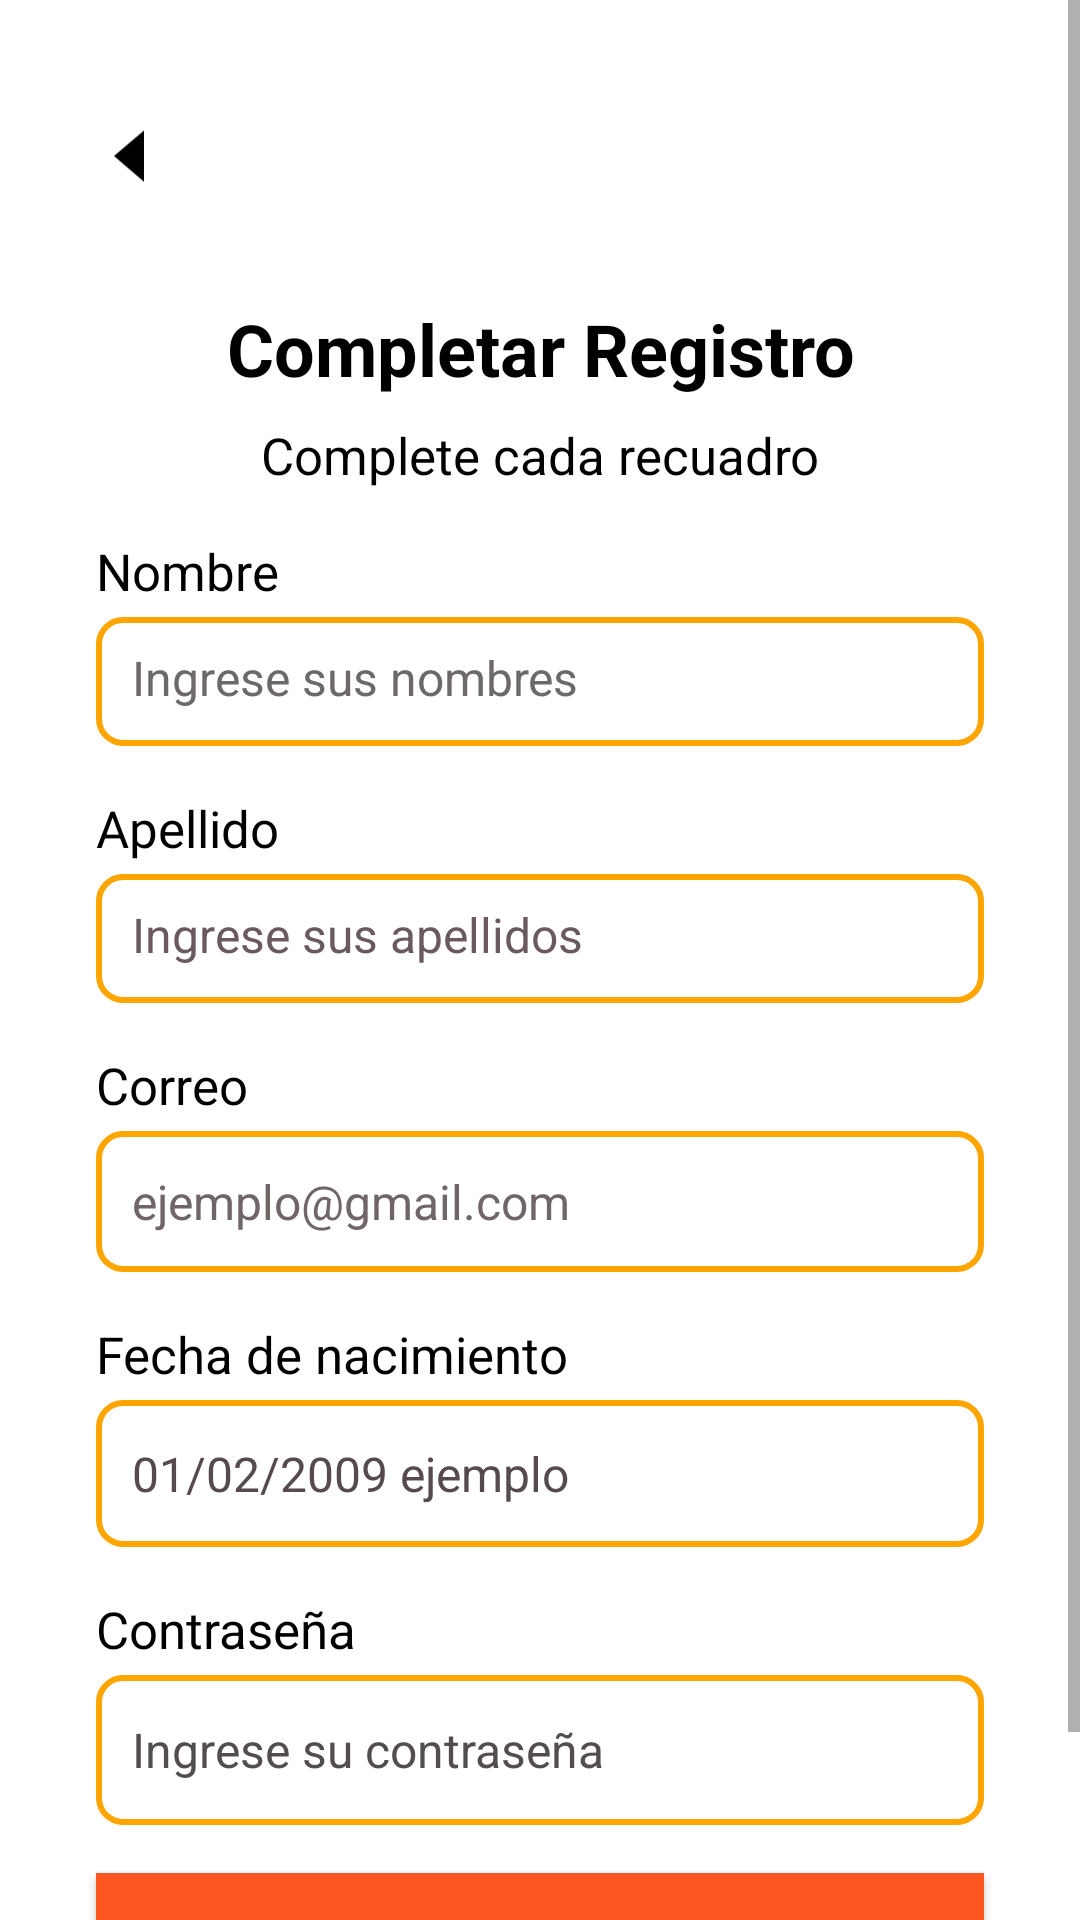

Here is an Android app screen rendered from its layout file. Give the layout XML and the strings, colors and styles it references.
<!-- AndroidManifest.xml: application theme Theme.LOGIN_GIRALDOS -->
<!-- res/layout/activity_registrar.xml -->
<?xml version="1.0" encoding="utf-8"?>
<ScrollView
    xmlns:android="http://schemas.android.com/apk/res/android"
    xmlns:app="http://schemas.android.com/apk/res-auto"
    xmlns:tools="http://schemas.android.com/tools"
    android:layout_width="match_parent"
    android:layout_height="match_parent"
    android:background="#FFFFFF"
    tools:context=".Registrar">

    <androidx.constraintlayout.widget.ConstraintLayout
        android:layout_width="match_parent"
        android:layout_height="wrap_content"
        android:paddingBottom="16dp">

        
        <ImageButton
            android:id="@+id/btnIrAMain"
            android:layout_width="48dp"
            android:layout_height="48dp"
            android:layout_marginStart="20dp"
            android:layout_marginTop="28dp"
            android:background="@null"
            android:contentDescription="Botón de flecha"
            android:scaleType="fitCenter"
            android:scaleX="-1"
            android:src="@drawable/flecha_correcta"
            app:layout_constraintStart_toStartOf="parent"
            app:layout_constraintTop_toTopOf="parent" />

        
        <TextView
            android:id="@+id/textView3"
            android:layout_width="0dp"
            android:layout_height="wrap_content"
            android:text="Completar Registro"
            android:textColor="#000000"
            android:textSize="24sp"
            android:textStyle="bold"
            android:layout_marginTop="24dp"
            android:gravity="center"
            app:layout_constraintTop_toBottomOf="@id/btnIrAMain"
            app:layout_constraintStart_toStartOf="parent"
            app:layout_constraintEnd_toEndOf="parent" />

        
        <TextView
            android:id="@+id/textView5"
            android:layout_width="0dp"
            android:layout_height="wrap_content"
            android:text="Complete cada recuadro"
            android:textColor="#000000"
            android:textSize="17sp"
            android:layout_marginTop="8dp"
            android:gravity="center"
            app:layout_constraintTop_toBottomOf="@id/textView3"
            app:layout_constraintStart_toStartOf="parent"
            app:layout_constraintEnd_toEndOf="parent" />

        
        <TextView
            android:id="@+id/textView4"
            android:layout_width="wrap_content"
            android:layout_height="wrap_content"
            android:text="Nombre"
            android:textColor="#000000"
            android:textSize="17sp"
            android:layout_marginTop="16dp"
            app:layout_constraintTop_toBottomOf="@id/textView5"
            app:layout_constraintStart_toStartOf="parent"
            android:layout_marginStart="32dp" />

        <EditText
            android:id="@+id/pTxNombre"
            android:layout_width="0dp"
            android:layout_height="43dp"
            android:layout_marginStart="32dp"
            android:layout_marginTop="4dp"
            android:layout_marginEnd="32dp"
            android:background="@drawable/edittext_borde_naranja"
            android:hint="Ingrese sus nombres"
            android:padding="12dp"
            android:textColor="#000000"
            android:textColorHint="#6D6969"
            android:textSize="16sp"
            app:layout_constraintEnd_toEndOf="parent"
            app:layout_constraintStart_toStartOf="parent"
            app:layout_constraintTop_toBottomOf="@id/textView4" />

        
        <TextView
            android:id="@+id/textView6"
            android:layout_width="wrap_content"
            android:layout_height="wrap_content"
            android:text="Apellido"
            android:textColor="#000000"
            android:textSize="17sp"
            android:layout_marginTop="16dp"
            app:layout_constraintTop_toBottomOf="@id/pTxNombre"
            app:layout_constraintStart_toStartOf="parent"
            android:layout_marginStart="32dp" />

        <EditText
            android:id="@+id/pTxApellido"
            android:layout_width="0dp"
            android:layout_height="43dp"
            android:background="@drawable/edittext_borde_naranja"
            android:hint="Ingrese sus apellidos"
            android:padding="12dp"
            android:textColor="#000000"
            android:textColorHint="#6A5A60"
            android:textSize="16sp"
            android:layout_marginTop="4dp"
            app:layout_constraintTop_toBottomOf="@id/textView6"
            app:layout_constraintStart_toStartOf="parent"
            app:layout_constraintEnd_toEndOf="parent"
            android:layout_marginStart="32dp"
            android:layout_marginEnd="32dp" />

        
        <TextView
            android:id="@+id/textView7"
            android:layout_width="wrap_content"
            android:layout_height="wrap_content"
            android:text="Correo"
            android:textColor="#000000"
            android:textSize="17sp"
            android:layout_marginTop="16dp"
            app:layout_constraintTop_toBottomOf="@id/pTxApellido"
            app:layout_constraintStart_toStartOf="parent"
            android:layout_marginStart="32dp" />

        <EditText
            android:id="@+id/pTxCorreo"
            android:layout_width="0dp"
            android:layout_height="47dp"
            android:background="@drawable/edittext_borde_naranja"
            android:hint="ejemplo@gmail.com"
            android:padding="12dp"
            android:textColor="#000000"
            android:textColorHint="#716666"
            android:textSize="16sp"
            android:layout_marginTop="4dp"
            app:layout_constraintTop_toBottomOf="@id/textView7"
            app:layout_constraintStart_toStartOf="parent"
            app:layout_constraintEnd_toEndOf="parent"
            android:layout_marginStart="32dp"
            android:layout_marginEnd="32dp" />

        
        <TextView
            android:id="@+id/textView8"
            android:layout_width="wrap_content"
            android:layout_height="wrap_content"
            android:text="Fecha de nacimiento"
            android:textColor="#000000"
            android:textSize="17sp"
            android:layout_marginTop="16dp"
            app:layout_constraintTop_toBottomOf="@id/pTxCorreo"
            app:layout_constraintStart_toStartOf="parent"
            android:layout_marginStart="32dp" />

        <EditText
            android:id="@+id/pTxFechaNacimiento"
            android:layout_width="0dp"
            android:layout_height="49dp"
            android:background="@drawable/edittext_borde_naranja"
            android:hint="01/02/2009 ejemplo"
            android:padding="12dp"
            android:textColor="#000000"
            android:textColorHint="#564A4A"
            android:textSize="16sp"
            android:layout_marginTop="4dp"
            app:layout_constraintTop_toBottomOf="@id/textView8"
            app:layout_constraintStart_toStartOf="parent"
            app:layout_constraintEnd_toEndOf="parent"
            android:layout_marginStart="32dp"
            android:layout_marginEnd="32dp" />

        
        <TextView
            android:id="@+id/textView9"
            android:layout_width="wrap_content"
            android:layout_height="wrap_content"
            android:text="Contraseña"
            android:textColor="#000000"
            android:textSize="17sp"
            android:layout_marginTop="16dp"
            app:layout_constraintTop_toBottomOf="@id/pTxFechaNacimiento"
            app:layout_constraintStart_toStartOf="parent"
            android:layout_marginStart="32dp" />

        <EditText
            android:id="@+id/pTxContraseña"
            android:layout_width="0dp"
            android:layout_height="50dp"
            android:background="@drawable/edittext_borde_naranja"
            android:hint="Ingrese su contraseña"
            android:padding="12dp"
            android:textColor="#000000"
            android:textColorHint="#544D4D"
            android:textSize="16sp"
            android:layout_marginTop="4dp"
            android:inputType="textPassword"
            app:layout_constraintTop_toBottomOf="@id/textView9"
            app:layout_constraintStart_toStartOf="parent"
            app:layout_constraintEnd_toEndOf="parent"
            android:layout_marginStart="32dp"
            android:layout_marginEnd="32dp" />

        
        <Button
            android:id="@+id/btnRegistrar"
            android:layout_width="0dp"
            android:layout_height="69dp"
            android:layout_marginStart="32dp"
            android:layout_marginTop="16dp"
            android:layout_marginEnd="32dp"
            android:background="#FF5722"
            android:text="Regístrate"
            android:textAllCaps="false"
            android:textColor="#FFFFFF"
            app:layout_constraintEnd_toEndOf="parent"
            app:layout_constraintStart_toStartOf="parent"
            app:layout_constraintTop_toBottomOf="@id/pTxContraseña" />

    </androidx.constraintlayout.widget.ConstraintLayout>
</ScrollView>
<!-- resources referenced by this layout -->
<resources>
  <!-- drawable edittext_borde_naranja (drawable) -->
  <shape xmlns:android="http://schemas.android.com/apk/res/android">
      <solid android:color="@android:color/transparent" />
      <stroke
          android:width="2dp"
          android:color="#FFA500" /> 
      <corners android:radius="8dp" />
      <padding
          android:left="8dp"
          android:top="8dp"
          android:right="8dp"
          android:bottom="8dp" />
  </shape>
  <!-- drawable flecha_correcta (drawable) -->
  <?xml version="1.0" encoding="utf-8"?>
  <vector xmlns:android="http://schemas.android.com/apk/res/android"
      android:width="48dp"
      android:height="41dp"
      android:viewportWidth="24"
      android:viewportHeight="24">
      <path
          android:fillColor="#000000"
          android:pathData="M10,17l5,-5 -5,-5v10z"/>
  </vector>
  <style name="Theme.LOGIN_GIRALDOS" parent="Theme.AppCompat.DayNight.NoActionBar">
          <item name="buttonStyle">@style/Widget.AppCompat.Button</item>
          <item name="colorPrimary">@color/colorPrimary</item>
      </style>
  <!-- not gathered from this repository: default colours our renderer supplied (Android Studio template values) -->
  <color name="colorPrimary">#FF6200EE</color>
</resources>
